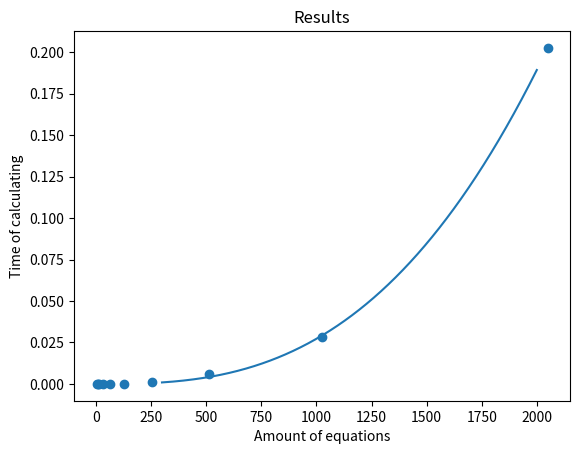

Write the Python code that produced this figure.
import matplotlib.pyplot as plt
import numpy as np
from scipy.optimize import curve_fit
from scipy import linalg
import time
import math


def mean_time_counting(n,repeating):
    """
    Function counts the mean time
    n: size of matrix
    repeating: number of repetitions
    """
    coef_matrix = np.random.randint(0, 5, (n, n))
    result_matrix = np.random.randint(0, 5, (n, 1))
   
    times = []

    if np.linalg.det(coef_matrix) != 0:     # simultaneous equations must be solvable
        for i in range(0, repeating):
            start = time.time()
            x = linalg.solve(coef_matrix, result_matrix)
            end = time.time()
            times.append(end-start)
        mean = sum(times)/len(times)
        return mean


def arg_and_val(repeating):
    """
    Function solves the equation and counts time
    repeating: number of repetitions
    """
    x_axis = [2**n for n in range(2, 12)]
    y_axis = []

    for i in range(0, len(x_axis)):
        y_axis.append(mean_time_counting(x_axis[i], repeating))
    return x_axis, y_axis


def function(x, a, b):
    """
    Auxiliary function.
    """
    return a*(x**b) 


def plotting(repeating):
    """
    Function draws the graph
    Args: repeating: number of repetitions
    """
    x_ax, y_ax = arg_and_val(repeating)
    plt.scatter(x_ax, y_ax)
    plt.title("Results")
    plt.xlabel("Amount of equations")
    plt.ylabel("Time of calculating")
    

    popt, pcov = curve_fit(function, x_ax, y_ax)
    a = popt[0]
    b = popt[1]
    x_fitting = np.arange(300, 2000)
    plt.plot(x_fitting, function(x_fitting, *popt))
    plt.show()
    return a,b


if __name__ == "__main__":
    print(plotting(5))
